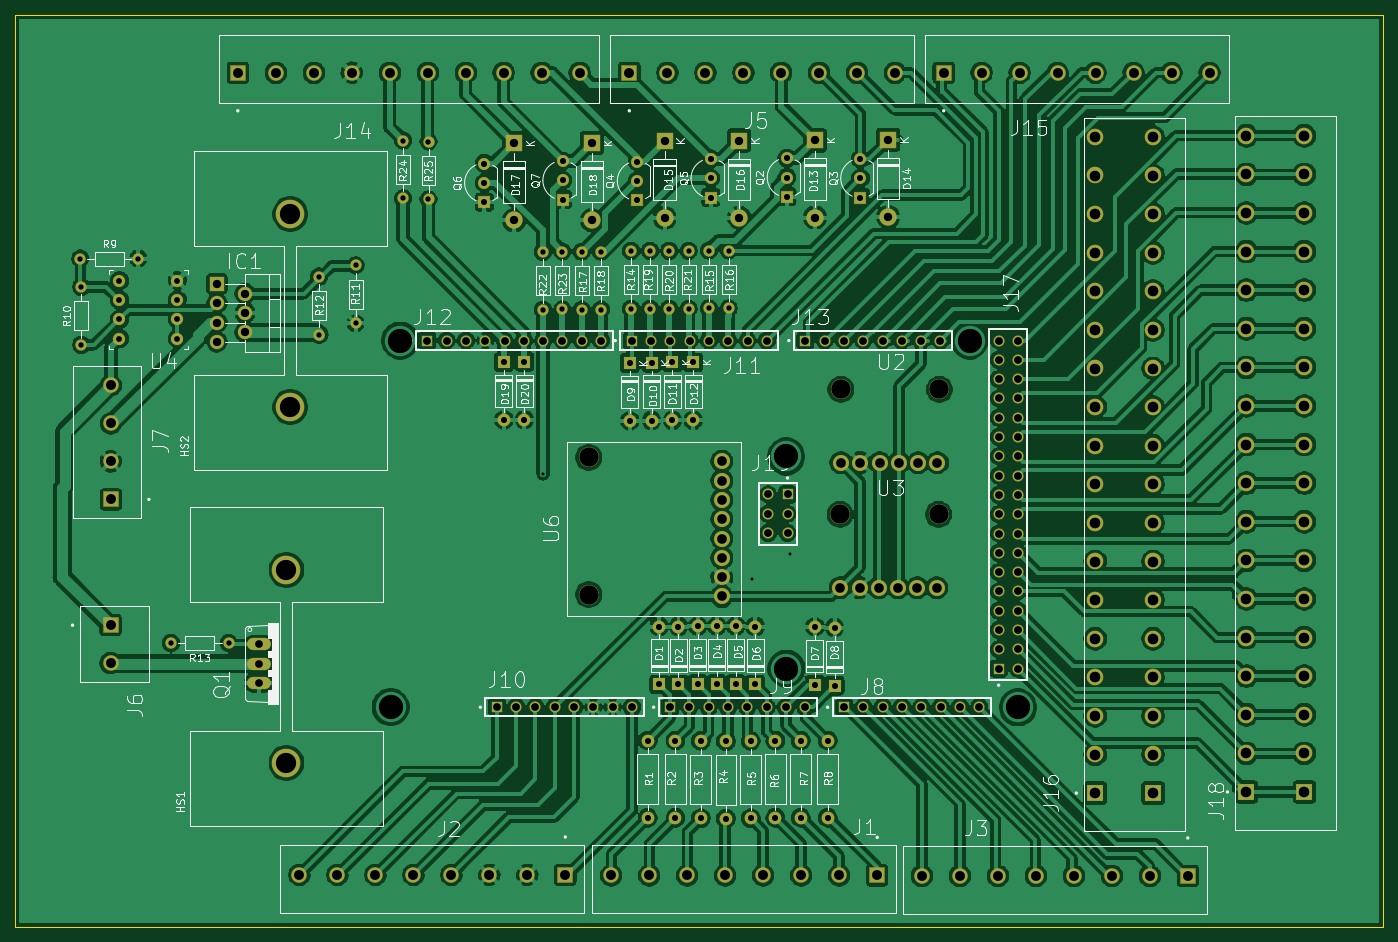
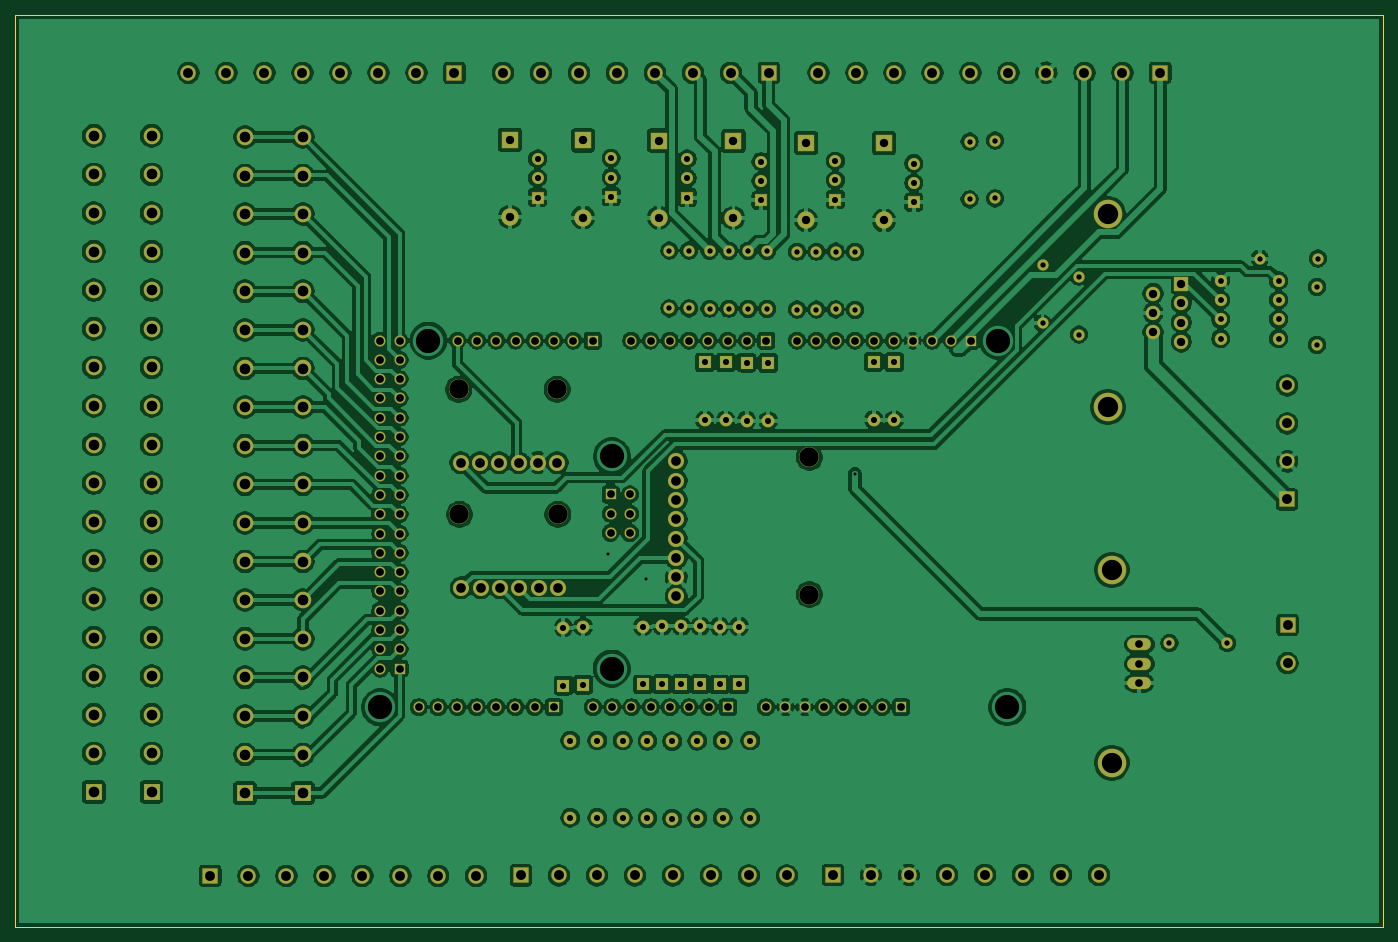
Circuit board: 9 layer files. Board 180.0 x 120.0 mm.
- bottom_copper: F100_B200_Test_Bop_V2-B_Cu.gbr (604288 bytes)
- bottom_mask: F100_B200_Test_Bop_V2-B_Mask.gbr (12351 bytes)
- paste: F100_B200_Test_Bop_V2-B_Paste.gbr (924 bytes)
- outline: F100_B200_Test_Bop_V2-Edge_Cuts.gbr (670 bytes)
- top_copper: F100_B200_Test_Bop_V2-F_Cu.gbr (535285 bytes)
- top_mask: F100_B200_Test_Bop_V2-F_Mask.gbr (12351 bytes)
- paste: F100_B200_Test_Bop_V2-F_Paste.gbr (472 bytes)
- top_silk: F100_B200_Test_Bop_V2-F_SilkS.gbr (90490 bytes)
- drill: F100_B200_Test_Bop_V2.drl (6435 bytes)

=== bottom_copper: F100_B200_Test_Bop_V2-B_Cu.gbr (604288 bytes, source omitted) ===
=== bottom_mask: F100_B200_Test_Bop_V2-B_Mask.gbr (12351 bytes, source omitted) ===
=== paste: F100_B200_Test_Bop_V2-B_Paste.gbr ===
%TF.GenerationSoftware,KiCad,Pcbnew,(5.1.6)-1*%
%TF.CreationDate,2021-02-16T12:14:24-05:00*%
%TF.ProjectId,F100_B200_Test_Bop_V2,46313030-5f42-4323-9030-5f546573745f,rev?*%
%TF.SameCoordinates,Original*%
%TF.FileFunction,Paste,Bot*%
%TF.FilePolarity,Positive*%
%FSLAX46Y46*%
G04 Gerber Fmt 4.6, Leading zero omitted, Abs format (unit mm)*
G04 Created by KiCad (PCBNEW (5.1.6)-1) date 2021-02-16 12:14:24*
%MOMM*%
%LPD*%
G01*
G04 APERTURE LIST*
%ADD10C,0.120000*%
G04 APERTURE END LIST*
D10*
%TO.C,U2*%
X174176000Y-46980000D02*
X156142000Y-46980000D01*
X174176000Y-60950000D02*
X174176000Y-46980000D01*
X156142000Y-60950000D02*
X174176000Y-60950000D01*
X156142000Y-46980000D02*
X156142000Y-60950000D01*
%TO.C,U3*%
X156042000Y-63430000D02*
X156042000Y-77400000D01*
X156042000Y-77400000D02*
X174076000Y-77400000D01*
X174076000Y-77400000D02*
X174076000Y-63430000D01*
X174076000Y-63430000D02*
X156042000Y-63430000D01*
%TD*%
M02*

=== outline: F100_B200_Test_Bop_V2-Edge_Cuts.gbr ===
%TF.GenerationSoftware,KiCad,Pcbnew,(5.1.6)-1*%
%TF.CreationDate,2021-02-16T12:14:24-05:00*%
%TF.ProjectId,F100_B200_Test_Bop_V2,46313030-5f42-4323-9030-5f546573745f,rev?*%
%TF.SameCoordinates,Original*%
%TF.FileFunction,Profile,NP*%
%FSLAX46Y46*%
G04 Gerber Fmt 4.6, Leading zero omitted, Abs format (unit mm)*
G04 Created by KiCad (PCBNEW (5.1.6)-1) date 2021-02-16 12:14:24*
%MOMM*%
%LPD*%
G01*
G04 APERTURE LIST*
%TA.AperFunction,Profile*%
%ADD10C,0.100000*%
%TD*%
G04 APERTURE END LIST*
D10*
X230000000Y0D02*
X230000000Y-120000000D01*
X50000000Y0D02*
X230000000Y0D01*
X50000000Y-120000000D02*
X50000000Y0D01*
X230000000Y-120000000D02*
X50000000Y-120000000D01*
M02*

=== top_copper: F100_B200_Test_Bop_V2-F_Cu.gbr (535285 bytes, source omitted) ===
=== top_mask: F100_B200_Test_Bop_V2-F_Mask.gbr (12351 bytes, source omitted) ===
=== paste: F100_B200_Test_Bop_V2-F_Paste.gbr ===
%TF.GenerationSoftware,KiCad,Pcbnew,(5.1.6)-1*%
%TF.CreationDate,2021-02-16T12:14:24-05:00*%
%TF.ProjectId,F100_B200_Test_Bop_V2,46313030-5f42-4323-9030-5f546573745f,rev?*%
%TF.SameCoordinates,Original*%
%TF.FileFunction,Paste,Top*%
%TF.FilePolarity,Positive*%
%FSLAX46Y46*%
G04 Gerber Fmt 4.6, Leading zero omitted, Abs format (unit mm)*
G04 Created by KiCad (PCBNEW (5.1.6)-1) date 2021-02-16 12:14:24*
%MOMM*%
%LPD*%
G01*
G04 APERTURE LIST*
G04 APERTURE END LIST*
M02*

=== top_silk: F100_B200_Test_Bop_V2-F_SilkS.gbr (90490 bytes, source omitted) ===
=== drill: F100_B200_Test_Bop_V2.drl (6435 bytes, source omitted) ===
